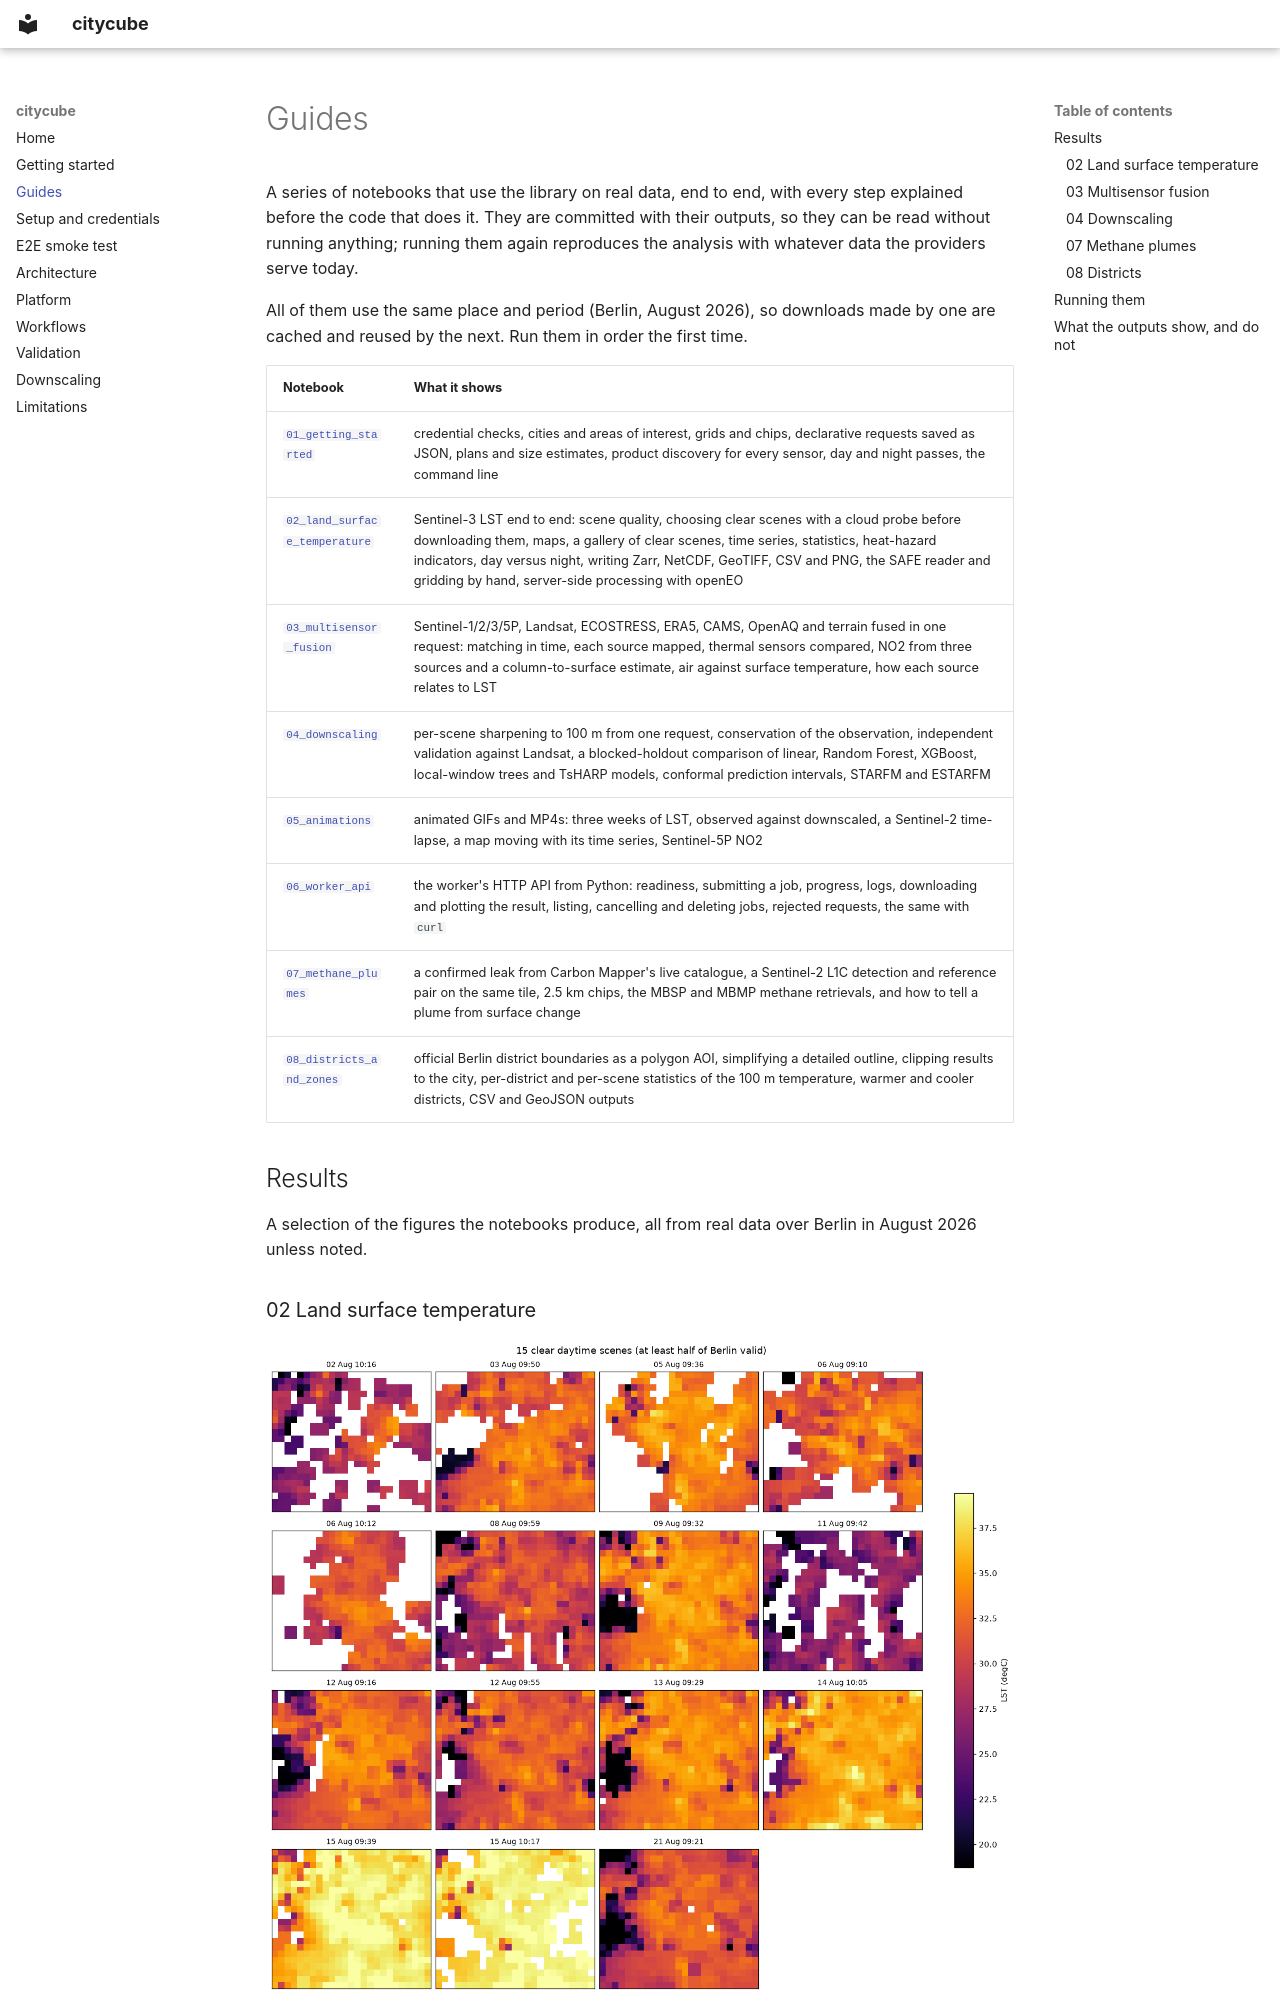

repository: JSempereH/Sentinel-Orchestrator · page: guides/index.html · generator: mkdocs

# Guides

A series of notebooks that use the library on real data, end to end, with every step explained before the code that does it. They are committed with their outputs, so they can be read without running anything; running them again reproduces the analysis with whatever data the providers serve today.

All of them use the same place and period (Berlin, August 2026), so downloads made by one are cached and reused by the next. Run them in order the first time.
